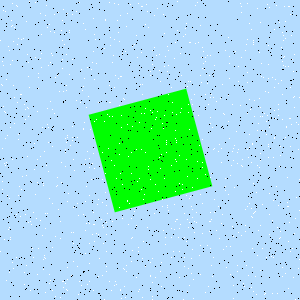

Source data for this figure (header and first rows):
Type, X, Y
Salt, 283, 57
Salt, 184, 237
Salt, 279, 166
Salt, 155, 277
Salt, 3, 10
Salt, 260, 107
Salt, 175, 42
Salt, 141, 52
Salt, 163, 14
Salt, 298, 124
Salt, 98, 102
Salt, 83, 23
Salt, 33, 257
Salt, 263, 77
Salt, 282, 276
Salt, 150, 71
Salt, 120, 289
Salt, 237, 271
Salt, 140, 84
Salt, 165, 56
Salt, 290, 14
Salt, 119, 41
Salt, 200, 194
Salt, 107, 213
Salt, 287, 177
Salt, 180, 81
Salt, 260, 153
Salt, 123, 98
Salt, 147, 11
Salt, 29, 87
Salt, 141, 113
Salt, 288, 66
Salt, 200, 245
Salt, 63, 287
Salt, 168, 210
Salt, 175, 191
Salt, 44, 151
Salt, 137, 181
Salt, 136, 225
Salt, 118, 4
Salt, 205, 57
Salt, 82, 90
Salt, 163, 128
Salt, 73, 159
Salt, 292, 59
Salt, 33, 212
Salt, 21, 189
Salt, 40, 220
Salt, 51, 53
Salt, 126, 26
Salt, 88, 96
Salt, 23, 210
Salt, 269, 234
Salt, 109, 281
Salt, 83, 129
Salt, 251, 287
Salt, 67, 279
Salt, 93, 290
Salt, 259, 52
Salt, 125, 297
... 1,740 more rows
